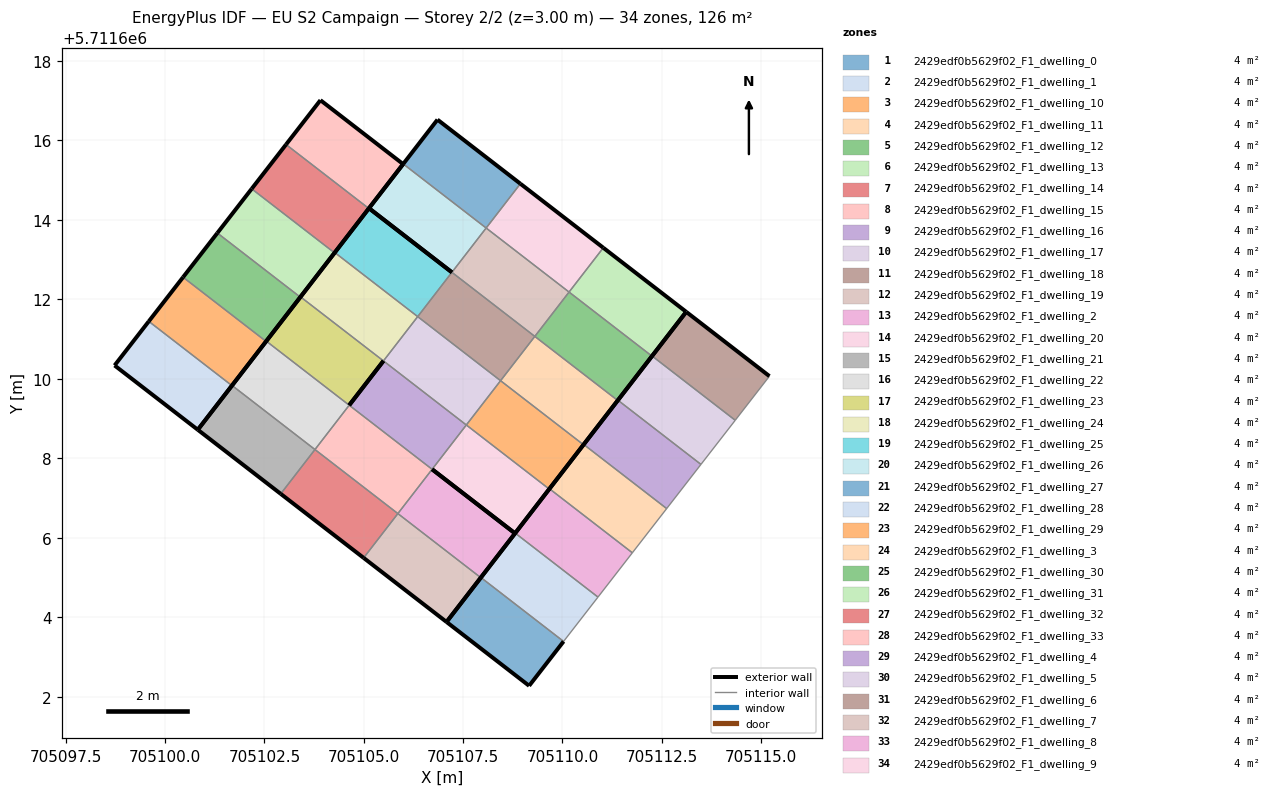
=== STOREY PLAN SPEC (per zone: floor XY polygon, exterior-wall plan segments, windows/doors) ===
zone 1: 2429edf0b5629f02_F1_dwelling_0  (3.7 m²)
  floor: (705109.16, 5711602.27) (705110.03, 5711603.39) (705107.95, 5711605.00) (705107.08, 5711603.88)
  exterior wall: (705110.03, 5711603.39) – (705109.16, 5711602.27)  [1.4 m]
  exterior wall: (705109.16, 5711602.27) – (705107.08, 5711603.88)  [2.6 m]
  exterior wall: (705107.08, 5711603.88) – (705107.95, 5711605.00)  [1.4 m]
  interior walls: 1
zone 2: 2429edf0b5629f02_F1_dwelling_1  (3.7 m²)
  floor: (705110.03, 5711603.39) (705110.90, 5711604.50) (705108.81, 5711606.11) (705107.95, 5711605.00)
  exterior wall: (705107.95, 5711605.00) – (705108.81, 5711606.11)  [1.4 m]
  interior walls: 3
zone 3: 2429edf0b5629f02_F1_dwelling_10  (3.7 m²)
  floor: (705109.67, 5711607.22) (705110.53, 5711608.34) (705108.44, 5711609.95) (705107.58, 5711608.84)
  exterior wall: (705110.53, 5711608.34) – (705109.67, 5711607.22)  [1.4 m]
  interior walls: 3
zone 4: 2429edf0b5629f02_F1_dwelling_11  (3.7 m²)
  floor: (705110.53, 5711608.34) (705111.39, 5711609.45) (705109.31, 5711611.07) (705108.44, 5711609.95)
  exterior wall: (705111.39, 5711609.45) – (705110.53, 5711608.34)  [1.4 m]
  interior walls: 3
zone 5: 2429edf0b5629f02_F1_dwelling_12  (3.7 m²)
  floor: (705111.39, 5711609.45) (705112.25, 5711610.57) (705110.17, 5711612.18) (705109.31, 5711611.07)
  exterior wall: (705112.25, 5711610.57) – (705111.39, 5711609.45)  [1.4 m]
  interior walls: 3
zone 6: 2429edf0b5629f02_F1_dwelling_13  (3.7 m²)
  floor: (705112.25, 5711610.57) (705113.12, 5711611.68) (705111.03, 5711613.30) (705110.17, 5711612.18)
  exterior wall: (705111.03, 5711613.30) – (705113.12, 5711611.68)  [2.6 m]
  exterior wall: (705113.12, 5711611.68) – (705112.25, 5711610.57)  [1.4 m]
  interior walls: 2
zone 7: 2429edf0b5629f02_F1_dwelling_14  (3.7 m²)
  floor: (705105.00, 5711605.49) (705105.86, 5711606.61) (705103.77, 5711608.22) (705102.91, 5711607.10)
  exterior wall: (705105.00, 5711605.49) – (705102.91, 5711607.10)  [2.6 m]
  interior walls: 3
zone 8: 2429edf0b5629f02_F1_dwelling_15  (3.7 m²)
  floor: (705105.86, 5711606.61) (705106.72, 5711607.72) (705104.63, 5711609.33) (705103.77, 5711608.22)
  interior walls: 4
zone 9: 2429edf0b5629f02_F1_dwelling_16  (3.7 m²)
  floor: (705106.72, 5711607.72) (705107.58, 5711608.84) (705105.49, 5711610.45) (705104.63, 5711609.33)
  exterior wall: (705104.63, 5711609.33) – (705105.49, 5711610.45)  [1.4 m]
  interior walls: 3
zone 10: 2429edf0b5629f02_F1_dwelling_17  (3.7 m²)
  floor: (705107.58, 5711608.84) (705108.44, 5711609.95) (705106.36, 5711611.56) (705105.49, 5711610.45)
  interior walls: 4
zone 11: 2429edf0b5629f02_F1_dwelling_18  (3.7 m²)
  floor: (705108.44, 5711609.95) (705109.31, 5711611.07) (705107.22, 5711612.68) (705106.36, 5711611.56)
  interior walls: 4
zone 12: 2429edf0b5629f02_F1_dwelling_19  (3.7 m²)
  floor: (705109.31, 5711611.07) (705110.17, 5711612.18) (705108.08, 5711613.79) (705107.22, 5711612.68)
  interior walls: 4
zone 13: 2429edf0b5629f02_F1_dwelling_2  (3.7 m²)
  floor: (705110.90, 5711604.50) (705111.76, 5711605.62) (705109.67, 5711607.23) (705108.81, 5711606.11)
  exterior wall: (705108.81, 5711606.11) – (705109.67, 5711607.23)  [1.4 m]
  interior walls: 3
zone 14: 2429edf0b5629f02_F1_dwelling_20  (3.7 m²)
  floor: (705110.17, 5711612.18) (705111.03, 5711613.30) (705108.94, 5711614.91) (705108.08, 5711613.79)
  exterior wall: (705108.94, 5711614.91) – (705111.03, 5711613.30)  [2.6 m]
  interior walls: 3
zone 15: 2429edf0b5629f02_F1_dwelling_21  (3.7 m²)
  floor: (705102.91, 5711607.10) (705103.77, 5711608.22) (705101.68, 5711609.83) (705100.82, 5711608.72)
  exterior wall: (705102.91, 5711607.10) – (705100.82, 5711608.72)  [2.6 m]
  exterior wall: (705100.82, 5711608.72) – (705101.68, 5711609.83)  [1.4 m]
  interior walls: 2
zone 16: 2429edf0b5629f02_F1_dwelling_22  (3.7 m²)
  floor: (705103.77, 5711608.22) (705104.63, 5711609.33) (705102.55, 5711610.95) (705101.68, 5711609.83)
  exterior wall: (705101.68, 5711609.83) – (705102.55, 5711610.95)  [1.4 m]
  interior walls: 3
zone 17: 2429edf0b5629f02_F1_dwelling_23  (3.7 m²)
  floor: (705104.63, 5711609.33) (705105.49, 5711610.45) (705103.41, 5711612.06) (705102.55, 5711610.95)
  exterior wall: (705105.49, 5711610.45) – (705104.63, 5711609.33)  [1.4 m]
  exterior wall: (705102.55, 5711610.95) – (705103.41, 5711612.06)  [1.4 m]
  interior walls: 2
zone 18: 2429edf0b5629f02_F1_dwelling_24  (3.7 m²)
  floor: (705105.49, 5711610.45) (705106.36, 5711611.56) (705104.27, 5711613.18) (705103.41, 5711612.06)
  exterior wall: (705103.41, 5711612.06) – (705104.27, 5711613.18)  [1.4 m]
  interior walls: 3
zone 19: 2429edf0b5629f02_F1_dwelling_25  (3.7 m²)
  floor: (705106.36, 5711611.56) (705107.22, 5711612.68) (705105.13, 5711614.29) (705104.27, 5711613.18)
  exterior wall: (705105.13, 5711614.29) – (705107.22, 5711612.68)  [2.6 m]
  exterior wall: (705104.27, 5711613.18) – (705105.13, 5711614.29)  [1.4 m]
  interior walls: 2
zone 20: 2429edf0b5629f02_F1_dwelling_26  (3.7 m²)
  floor: (705107.22, 5711612.68) (705108.08, 5711613.79) (705105.99, 5711615.41) (705105.13, 5711614.29)
  exterior wall: (705107.22, 5711612.68) – (705105.13, 5711614.29)  [2.6 m]
  exterior wall: (705105.13, 5711614.29) – (705105.99, 5711615.41)  [1.4 m]
  interior walls: 2
zone 21: 2429edf0b5629f02_F1_dwelling_27  (3.7 m²)
  floor: (705108.08, 5711613.79) (705108.94, 5711614.91) (705106.85, 5711616.52) (705105.99, 5711615.41)
  exterior wall: (705106.85, 5711616.52) – (705108.94, 5711614.91)  [2.6 m]
  exterior wall: (705105.99, 5711615.41) – (705106.85, 5711616.52)  [1.4 m]
  interior walls: 2
zone 22: 2429edf0b5629f02_F1_dwelling_28  (3.7 m²)
  floor: (705100.82, 5711608.72) (705101.68, 5711609.83) (705099.59, 5711611.45) (705098.73, 5711610.33)
  exterior wall: (705101.68, 5711609.83) – (705100.82, 5711608.72)  [1.4 m]
  exterior wall: (705100.82, 5711608.72) – (705098.73, 5711610.33)  [2.6 m]
  exterior wall: (705098.73, 5711610.33) – (705099.59, 5711611.45)  [1.4 m]
  interior walls: 1
zone 23: 2429edf0b5629f02_F1_dwelling_29  (3.7 m²)
  floor: (705101.68, 5711609.83) (705102.54, 5711610.94) (705100.45, 5711612.56) (705099.59, 5711611.45)
  exterior wall: (705102.54, 5711610.94) – (705101.68, 5711609.83)  [1.4 m]
  exterior wall: (705099.59, 5711611.45) – (705100.45, 5711612.56)  [1.4 m]
  interior walls: 2
zone 24: 2429edf0b5629f02_F1_dwelling_3  (3.7 m²)
  floor: (705111.76, 5711605.62) (705112.62, 5711606.73) (705110.54, 5711608.35) (705109.67, 5711607.23)
  exterior wall: (705109.67, 5711607.23) – (705110.54, 5711608.35)  [1.4 m]
  interior walls: 3
zone 25: 2429edf0b5629f02_F1_dwelling_30  (3.7 m²)
  floor: (705102.54, 5711610.94) (705103.40, 5711612.05) (705101.31, 5711613.67) (705100.45, 5711612.56)
  exterior wall: (705103.40, 5711612.05) – (705102.54, 5711610.94)  [1.4 m]
  exterior wall: (705100.45, 5711612.56) – (705101.31, 5711613.67)  [1.4 m]
  interior walls: 2
zone 26: 2429edf0b5629f02_F1_dwelling_31  (3.7 m²)
  floor: (705103.40, 5711612.05) (705104.26, 5711613.17) (705102.18, 5711614.78) (705101.31, 5711613.67)
  exterior wall: (705104.26, 5711613.17) – (705103.40, 5711612.05)  [1.4 m]
  exterior wall: (705101.31, 5711613.67) – (705102.18, 5711614.78)  [1.4 m]
  interior walls: 2
zone 27: 2429edf0b5629f02_F1_dwelling_32  (3.7 m²)
  floor: (705104.26, 5711613.17) (705105.13, 5711614.29) (705103.04, 5711615.90) (705102.18, 5711614.78)
  exterior wall: (705105.13, 5711614.29) – (705104.26, 5711613.17)  [1.4 m]
  exterior wall: (705102.18, 5711614.78) – (705103.04, 5711615.90)  [1.4 m]
  interior walls: 2
zone 28: 2429edf0b5629f02_F1_dwelling_33  (3.7 m²)
  floor: (705105.13, 5711614.29) (705105.99, 5711615.40) (705103.91, 5711617.01) (705103.04, 5711615.90)
  exterior wall: (705103.91, 5711617.01) – (705105.99, 5711615.40)  [2.6 m]
  exterior wall: (705105.99, 5711615.40) – (705105.13, 5711614.29)  [1.4 m]
  exterior wall: (705103.04, 5711615.90) – (705103.91, 5711617.01)  [1.4 m]
  interior walls: 1
zone 29: 2429edf0b5629f02_F1_dwelling_4  (3.7 m²)
  floor: (705112.62, 5711606.73) (705113.49, 5711607.84) (705111.40, 5711609.46) (705110.54, 5711608.35)
  exterior wall: (705110.54, 5711608.35) – (705111.40, 5711609.46)  [1.4 m]
  interior walls: 3
zone 30: 2429edf0b5629f02_F1_dwelling_5  (3.7 m²)
  floor: (705113.49, 5711607.84) (705114.35, 5711608.96) (705112.26, 5711610.57) (705111.40, 5711609.46)
  exterior wall: (705111.40, 5711609.46) – (705112.26, 5711610.57)  [1.4 m]
  interior walls: 3
zone 31: 2429edf0b5629f02_F1_dwelling_6  (3.7 m²)
  floor: (705114.35, 5711608.96) (705115.21, 5711610.07) (705113.12, 5711611.68) (705112.26, 5711610.57)
  exterior wall: (705113.12, 5711611.68) – (705115.21, 5711610.07)  [2.6 m]
  exterior wall: (705112.26, 5711610.57) – (705113.12, 5711611.68)  [1.4 m]
  interior walls: 2
zone 32: 2429edf0b5629f02_F1_dwelling_7  (3.7 m²)
  floor: (705107.08, 5711603.88) (705107.94, 5711604.99) (705105.86, 5711606.61) (705105.00, 5711605.49)
  exterior wall: (705107.94, 5711604.99) – (705107.08, 5711603.88)  [1.4 m]
  exterior wall: (705107.08, 5711603.88) – (705105.00, 5711605.49)  [2.6 m]
  interior walls: 2
zone 33: 2429edf0b5629f02_F1_dwelling_8  (3.7 m²)
  floor: (705107.94, 5711604.99) (705108.81, 5711606.11) (705106.72, 5711607.72) (705105.86, 5711606.61)
  exterior wall: (705106.72, 5711607.72) – (705108.81, 5711606.11)  [2.6 m]
  exterior wall: (705108.81, 5711606.11) – (705107.94, 5711604.99)  [1.4 m]
  interior walls: 2
zone 34: 2429edf0b5629f02_F1_dwelling_9  (3.7 m²)
  floor: (705108.81, 5711606.11) (705109.67, 5711607.22) (705107.58, 5711608.84) (705106.72, 5711607.72)
  exterior wall: (705109.67, 5711607.22) – (705108.81, 5711606.11)  [1.4 m]
  exterior wall: (705108.81, 5711606.11) – (705106.72, 5711607.72)  [2.6 m]
  interior walls: 2

=== DERIVED (storey summary) ===
Building: EU S2 Campaign
Storey: 2 of 2  (floor level z = 3.00 m)
Storey gross floor area: 126.4 m²
Zones on this storey: 34
  - 2429edf0b5629f02_F1_dwelling_0: floor 3.7 m²; exterior wall 5.5 m (16.4 m²); WWR 0.0%
  - 2429edf0b5629f02_F1_dwelling_1: floor 3.7 m²; exterior wall 1.4 m (4.2 m²); WWR 0.0%
  - 2429edf0b5629f02_F1_dwelling_10: floor 3.7 m²; exterior wall 1.4 m (4.2 m²); WWR 0.0%
  - 2429edf0b5629f02_F1_dwelling_11: floor 3.7 m²; exterior wall 1.4 m (4.2 m²); WWR 0.0%
  - 2429edf0b5629f02_F1_dwelling_12: floor 3.7 m²; exterior wall 1.4 m (4.2 m²); WWR 0.0%
  - 2429edf0b5629f02_F1_dwelling_13: floor 3.7 m²; exterior wall 4.0 m (12.1 m²); WWR 0.0%
  - 2429edf0b5629f02_F1_dwelling_14: floor 3.7 m²; exterior wall 2.6 m (7.9 m²); WWR 0.0%
  - 2429edf0b5629f02_F1_dwelling_15: floor 3.7 m²
  - 2429edf0b5629f02_F1_dwelling_16: floor 3.7 m²; exterior wall 1.4 m (4.2 m²); WWR 0.0%
  - 2429edf0b5629f02_F1_dwelling_17: floor 3.7 m²
  - 2429edf0b5629f02_F1_dwelling_18: floor 3.7 m²
  - 2429edf0b5629f02_F1_dwelling_19: floor 3.7 m²
  - 2429edf0b5629f02_F1_dwelling_2: floor 3.7 m²; exterior wall 1.4 m (4.2 m²); WWR 0.0%
  - 2429edf0b5629f02_F1_dwelling_20: floor 3.7 m²; exterior wall 2.6 m (7.9 m²); WWR 0.0%
  - 2429edf0b5629f02_F1_dwelling_21: floor 3.7 m²; exterior wall 4.0 m (12.1 m²); WWR 0.0%
  - 2429edf0b5629f02_F1_dwelling_22: floor 3.7 m²; exterior wall 1.4 m (4.2 m²); WWR 0.0%
  - 2429edf0b5629f02_F1_dwelling_23: floor 3.7 m²; exterior wall 2.8 m (8.5 m²); WWR 0.0%
  - 2429edf0b5629f02_F1_dwelling_24: floor 3.7 m²; exterior wall 1.4 m (4.2 m²); WWR 0.0%
  - 2429edf0b5629f02_F1_dwelling_25: floor 3.7 m²; exterior wall 4.0 m (12.1 m²); WWR 0.0%
  - 2429edf0b5629f02_F1_dwelling_26: floor 3.7 m²; exterior wall 4.0 m (12.1 m²); WWR 0.0%
  - 2429edf0b5629f02_F1_dwelling_27: floor 3.7 m²; exterior wall 4.0 m (12.1 m²); WWR 0.0%
  - 2429edf0b5629f02_F1_dwelling_28: floor 3.7 m²; exterior wall 5.5 m (16.4 m²); WWR 0.0%
  - 2429edf0b5629f02_F1_dwelling_29: floor 3.7 m²; exterior wall 2.8 m (8.4 m²); WWR 0.0%
  - 2429edf0b5629f02_F1_dwelling_3: floor 3.7 m²; exterior wall 1.4 m (4.2 m²); WWR 0.0%
  - 2429edf0b5629f02_F1_dwelling_30: floor 3.7 m²; exterior wall 2.8 m (8.4 m²); WWR 0.0%
  - 2429edf0b5629f02_F1_dwelling_31: floor 3.7 m²; exterior wall 2.8 m (8.5 m²); WWR 0.0%
  - 2429edf0b5629f02_F1_dwelling_32: floor 3.7 m²; exterior wall 2.8 m (8.5 m²); WWR 0.0%
  - 2429edf0b5629f02_F1_dwelling_33: floor 3.7 m²; exterior wall 5.5 m (16.4 m²); WWR 0.0%
  - 2429edf0b5629f02_F1_dwelling_4: floor 3.7 m²; exterior wall 1.4 m (4.2 m²); WWR 0.0%
  - 2429edf0b5629f02_F1_dwelling_5: floor 3.7 m²; exterior wall 1.4 m (4.2 m²); WWR 0.0%
  - 2429edf0b5629f02_F1_dwelling_6: floor 3.7 m²; exterior wall 4.1 m (12.2 m²); WWR 0.0%
  - 2429edf0b5629f02_F1_dwelling_7: floor 3.7 m²; exterior wall 4.0 m (12.1 m²); WWR 0.0%
  - 2429edf0b5629f02_F1_dwelling_8: floor 3.7 m²; exterior wall 4.0 m (12.1 m²); WWR 0.0%
  - 2429edf0b5629f02_F1_dwelling_9: floor 3.7 m²; exterior wall 4.0 m (12.1 m²); WWR 0.0%
Zone adjacency (shared interzone walls):
  - 2429edf0b5629f02_F1_dwelling_0 ↔ 2429edf0b5629f02_F1_dwelling_1
  - 2429edf0b5629f02_F1_dwelling_1 ↔ 2429edf0b5629f02_F1_dwelling_2
  - 2429edf0b5629f02_F1_dwelling_10 ↔ 2429edf0b5629f02_F1_dwelling_11
  - 2429edf0b5629f02_F1_dwelling_10 ↔ 2429edf0b5629f02_F1_dwelling_17
  - 2429edf0b5629f02_F1_dwelling_10 ↔ 2429edf0b5629f02_F1_dwelling_9
  - 2429edf0b5629f02_F1_dwelling_11 ↔ 2429edf0b5629f02_F1_dwelling_12
  - 2429edf0b5629f02_F1_dwelling_11 ↔ 2429edf0b5629f02_F1_dwelling_18
  - 2429edf0b5629f02_F1_dwelling_12 ↔ 2429edf0b5629f02_F1_dwelling_13
  - 2429edf0b5629f02_F1_dwelling_12 ↔ 2429edf0b5629f02_F1_dwelling_19
  - 2429edf0b5629f02_F1_dwelling_13 ↔ 2429edf0b5629f02_F1_dwelling_20
  - 2429edf0b5629f02_F1_dwelling_14 ↔ 2429edf0b5629f02_F1_dwelling_15
  - 2429edf0b5629f02_F1_dwelling_14 ↔ 2429edf0b5629f02_F1_dwelling_21
  - 2429edf0b5629f02_F1_dwelling_14 ↔ 2429edf0b5629f02_F1_dwelling_7
  - 2429edf0b5629f02_F1_dwelling_15 ↔ 2429edf0b5629f02_F1_dwelling_16
  - 2429edf0b5629f02_F1_dwelling_15 ↔ 2429edf0b5629f02_F1_dwelling_22
  - 2429edf0b5629f02_F1_dwelling_15 ↔ 2429edf0b5629f02_F1_dwelling_8
  - 2429edf0b5629f02_F1_dwelling_16 ↔ 2429edf0b5629f02_F1_dwelling_17
  - 2429edf0b5629f02_F1_dwelling_16 ↔ 2429edf0b5629f02_F1_dwelling_9
  - 2429edf0b5629f02_F1_dwelling_17 ↔ 2429edf0b5629f02_F1_dwelling_18
  - 2429edf0b5629f02_F1_dwelling_17 ↔ 2429edf0b5629f02_F1_dwelling_24
  - 2429edf0b5629f02_F1_dwelling_18 ↔ 2429edf0b5629f02_F1_dwelling_19
  - 2429edf0b5629f02_F1_dwelling_18 ↔ 2429edf0b5629f02_F1_dwelling_25
  - 2429edf0b5629f02_F1_dwelling_19 ↔ 2429edf0b5629f02_F1_dwelling_20
  - 2429edf0b5629f02_F1_dwelling_19 ↔ 2429edf0b5629f02_F1_dwelling_26
  - 2429edf0b5629f02_F1_dwelling_2 ↔ 2429edf0b5629f02_F1_dwelling_3
  - 2429edf0b5629f02_F1_dwelling_20 ↔ 2429edf0b5629f02_F1_dwelling_27
  - 2429edf0b5629f02_F1_dwelling_21 ↔ 2429edf0b5629f02_F1_dwelling_22
  - 2429edf0b5629f02_F1_dwelling_22 ↔ 2429edf0b5629f02_F1_dwelling_23
  - 2429edf0b5629f02_F1_dwelling_23 ↔ 2429edf0b5629f02_F1_dwelling_24
  - 2429edf0b5629f02_F1_dwelling_24 ↔ 2429edf0b5629f02_F1_dwelling_25
  - 2429edf0b5629f02_F1_dwelling_26 ↔ 2429edf0b5629f02_F1_dwelling_27
  - 2429edf0b5629f02_F1_dwelling_28 ↔ 2429edf0b5629f02_F1_dwelling_29
  - 2429edf0b5629f02_F1_dwelling_29 ↔ 2429edf0b5629f02_F1_dwelling_30
  - 2429edf0b5629f02_F1_dwelling_3 ↔ 2429edf0b5629f02_F1_dwelling_4
  - 2429edf0b5629f02_F1_dwelling_30 ↔ 2429edf0b5629f02_F1_dwelling_31
  - 2429edf0b5629f02_F1_dwelling_31 ↔ 2429edf0b5629f02_F1_dwelling_32
  - 2429edf0b5629f02_F1_dwelling_32 ↔ 2429edf0b5629f02_F1_dwelling_33
  - 2429edf0b5629f02_F1_dwelling_4 ↔ 2429edf0b5629f02_F1_dwelling_5
  - 2429edf0b5629f02_F1_dwelling_5 ↔ 2429edf0b5629f02_F1_dwelling_6
  - 2429edf0b5629f02_F1_dwelling_7 ↔ 2429edf0b5629f02_F1_dwelling_8